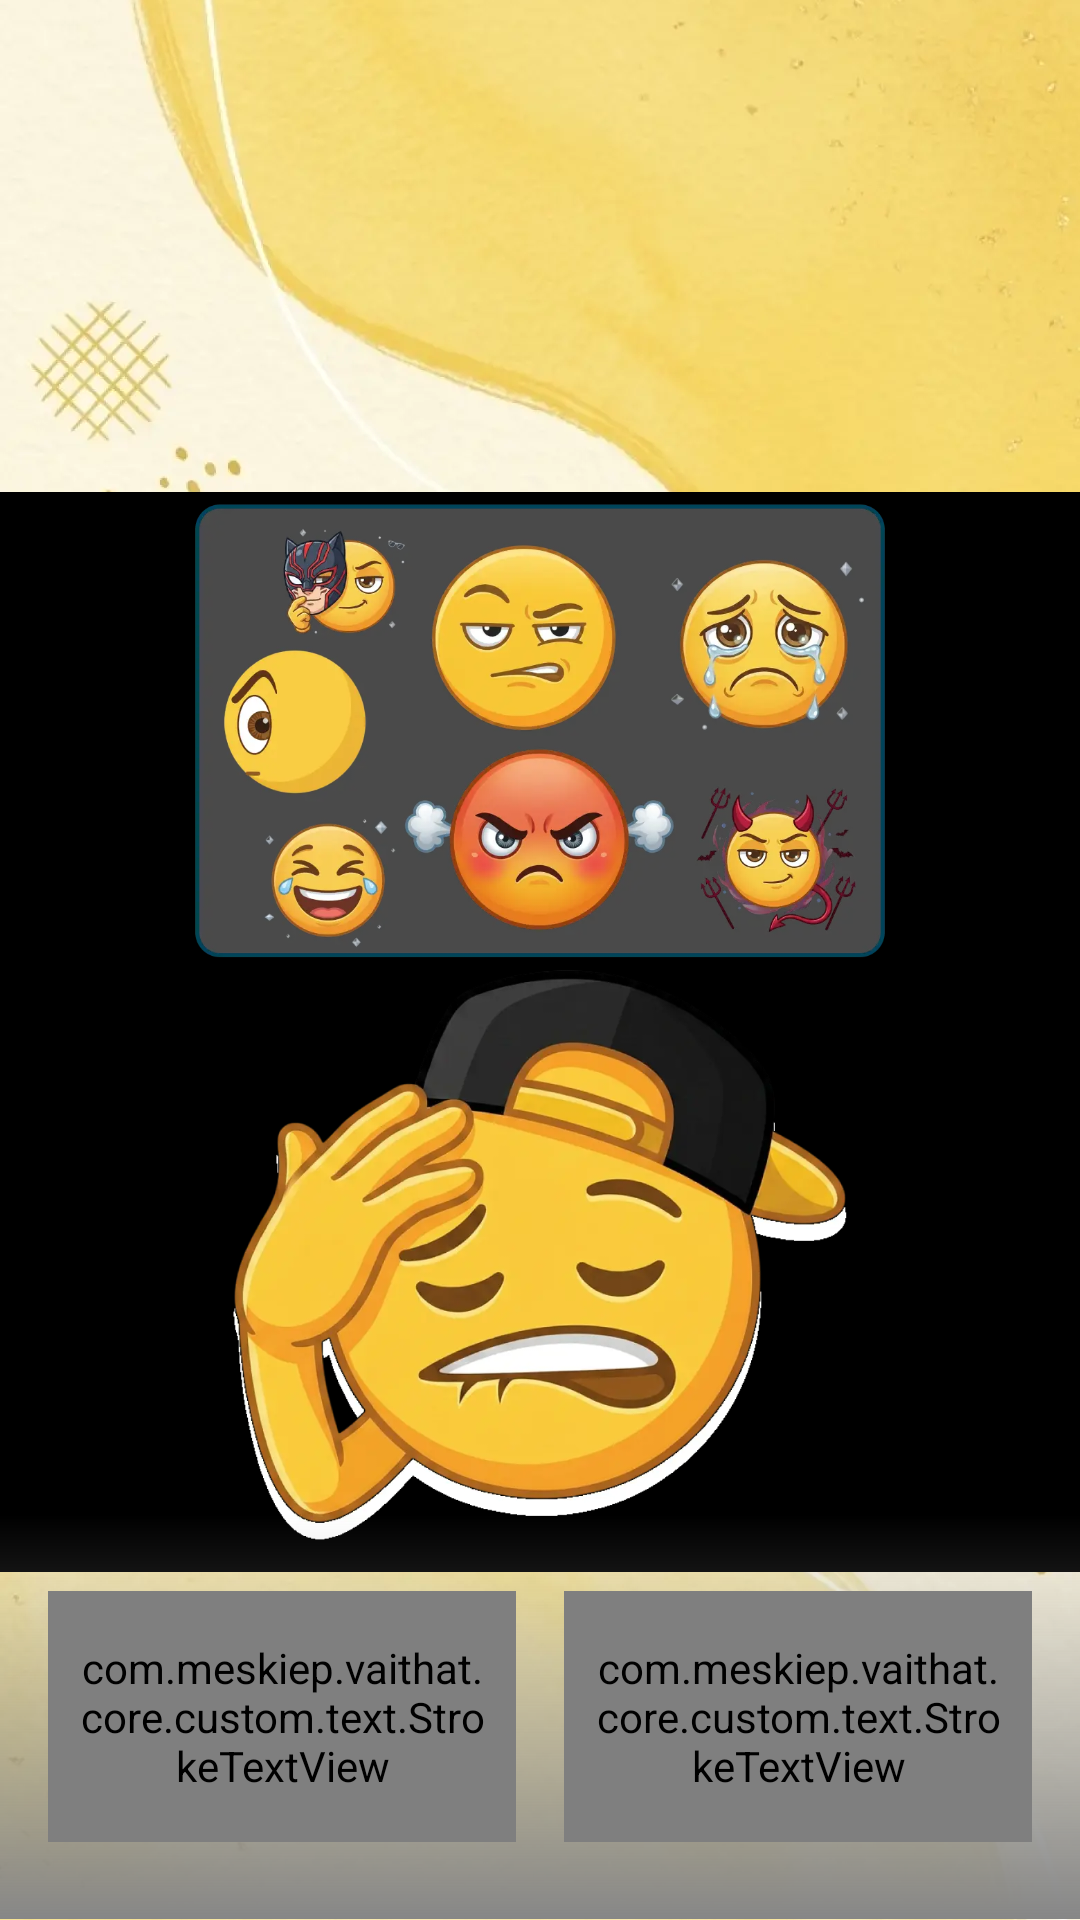

Write the Android layout XML for this screen, with the resource values it uses.
<!-- AndroidManifest.xml: application theme Theme.ST219_Clothes_Skins_Maker_for_RBX -->
<!-- res/layout/activity_view.xml -->
<?xml version="1.0" encoding="utf-8"?>
<androidx.constraintlayout.widget.ConstraintLayout xmlns:android="http://schemas.android.com/apk/res/android"
    xmlns:app="http://schemas.android.com/apk/res-auto"
    xmlns:tools="http://schemas.android.com/tools"
    android:id="@+id/main"
    android:layout_width="match_parent"
    android:layout_height="match_parent"
    tools:context=".ui.view.ViewActivity">

    <include layout="@layout/layout_background" />

    
    <FrameLayout
        android:id="@+id/layoutActionBar"
        android:layout_width="match_parent"
        android:layout_height="wrap_content"
        app:layout_constraintTop_toTopOf="parent">

        <include
            android:id="@+id/actionBar"
            layout="@layout/layout_actionbar" />
    </FrameLayout>

    
    <com.meskiep.vaithat.core.custom.text.StrokeTextView
        android:id="@+id/tvDownloadSuccess"
        android:visibility="gone"
        android:layout_width="wrap_content"
        android:layout_height="wrap_content"
        android:background="@drawable/bg_10_stroke_green_solid_white_opacity"
        android:fontFamily="@font/cookies"
        android:gravity="center"
        android:padding="8dp"
        android:text="@string/download_successful"
        android:textColor="@color/white"
        android:textSize="15sp"
        app:layout_constraintEnd_toEndOf="parent"
        app:layout_constraintStart_toStartOf="parent"
        app:layout_constraintTop_toBottomOf="@+id/layoutActionBar"
        app:strokeColor="@color/green_003B50"
        app:strokeJoinStyle="round"
        app:strokeMiter="5dp"
        app:strokeWidth="2dp" />

    
    <ImageView
        android:id="@+id/imvImage"
        android:layout_width="0dp"
        android:layout_height="0dp"
        android:layout_marginTop="64dp"
        android:src="@drawable/img_intro_1"
        android:background="@color/black"
        app:layout_constraintDimensionRatio="1:1"
        app:layout_constraintEnd_toEndOf="parent"
        app:layout_constraintStart_toStartOf="parent"
        app:layout_constraintTop_toBottomOf="@id/layoutActionBar" />

    
    <View
        android:id="@+id/vBlur"
        android:layout_width="match_parent"
        android:layout_height="0dp"
        android:layout_marginTop="-26dp"
        android:layout_marginBottom="-26dp"
        android:background="@drawable/bg_gradient_black"
        app:layout_constraintBottom_toBottomOf="@+id/flBottom"
        app:layout_constraintTop_toTopOf="@+id/flBottom" />

    
    <FrameLayout
        android:id="@+id/flBottom"
        android:layout_width="match_parent"
        android:layout_height="wrap_content"
        android:layout_marginHorizontal="16dp"
        android:layout_marginBottom="26dp"
        app:layout_constraintBottom_toBottomOf="parent">

        
        <include
            android:id="@+id/bottomBar"
            layout="@layout/layout_double_button" />
    </FrameLayout>

    
    
    
    
    
    

    
    
</androidx.constraintlayout.widget.ConstraintLayout>
<!-- res/layout/layout_background.xml (included above) -->
<?xml version="1.0" encoding="utf-8"?>
<FrameLayout xmlns:android="http://schemas.android.com/apk/res/android"
    android:layout_width="match_parent"
    android:layout_height="match_parent">

    <ImageView
        android:layout_width="match_parent"
        android:layout_height="match_parent"
        android:scaleType="centerCrop"
        android:src="@drawable/img_app_bg" />

</FrameLayout>
<!-- res/layout/layout_actionbar.xml (included above) -->
<?xml version="1.0" encoding="utf-8"?>
<androidx.constraintlayout.widget.ConstraintLayout xmlns:android="http://schemas.android.com/apk/res/android"
    xmlns:app="http://schemas.android.com/apk/res-auto"
    android:layout_width="match_parent"
    android:layout_height="100dp"
    android:background="@color/transparent">

    
    <ImageView
        android:id="@+id/btnActionBarLeft"
        android:layout_width="32dp"
        android:layout_height="32dp"
        android:layout_marginStart="16dp"
        android:layout_marginBottom="10dp"
        android:background="?attr/selectableItemBackgroundBorderless"
        android:visibility="invisible"
        app:layout_constraintBottom_toBottomOf="parent"
        app:layout_constraintStart_toStartOf="parent" />

    
    <TextView
        android:id="@+id/tvCenter"
        style="@style/normal_text_single_marquee"
        android:layout_width="0dp"
        android:layout_height="wrap_content"
        android:layout_marginHorizontal="4dp"
        android:gravity="center"
        android:text="@string/language"
        android:textSize="28sp"
        android:visibility="gone"
        app:layout_constraintBottom_toBottomOf="@+id/btnActionBarLeft"
        app:layout_constraintEnd_toStartOf="@+id/btnActionBarRight"
        app:layout_constraintStart_toEndOf="@+id/btnActionBarLeft"
        app:layout_constraintTop_toTopOf="@+id/btnActionBarLeft" />

    
    <ImageView
        android:id="@+id/btnActionBarCenter"
        android:layout_width="32dp"
        android:layout_height="32dp"
        android:background="?attr/selectableItemBackgroundBorderless"
        android:visibility="gone"
        app:layout_constraintBottom_toBottomOf="@+id/btnActionBarLeft"
        app:layout_constraintEnd_toStartOf="@+id/btnActionBarRight"
        app:layout_constraintStart_toEndOf="@+id/btnActionBarLeft"
        app:layout_constraintTop_toTopOf="@+id/btnActionBarLeft" />

    
    <androidx.constraintlayout.widget.Guideline
        android:id="@+id/glVer05"
        android:layout_width="wrap_content"
        android:layout_height="match_parent"
        android:orientation="vertical"
        app:layout_constraintGuide_percent="0.5" />

    
    <ImageView
        android:id="@+id/btnActionBarCenterLeft"
        android:layout_width="32dp"
        android:layout_height="32dp"
        android:layout_marginStart="32dp"
        android:background="?attr/selectableItemBackgroundBorderless"
        android:visibility="gone"
        app:layout_constraintBottom_toBottomOf="@+id/btnActionBarLeft"
        app:layout_constraintEnd_toEndOf="parent"
        app:layout_constraintEnd_toStartOf="@+id/glVer05"
        app:layout_constraintStart_toEndOf="@+id/btnActionBarLeft"
        app:layout_constraintTop_toTopOf="@+id/btnActionBarLeft" />

    
    <ImageView
        android:id="@+id/btnActionBarCenterRight"
        android:layout_width="32dp"
        android:layout_height="32dp"
        android:layout_marginEnd="32dp"
        android:background="?attr/selectableItemBackgroundBorderless"
        android:visibility="gone"
        app:layout_constraintBottom_toBottomOf="@+id/btnActionBarRight"
        app:layout_constraintEnd_toStartOf="@+id/btnActionBarRight"
        app:layout_constraintStart_toEndOf="@+id/glVer05"
        app:layout_constraintTop_toTopOf="@+id/btnActionBarRight" />

    
    <ImageView
        android:id="@+id/btnActionBarNextToRight"
        android:layout_width="32dp"
        android:layout_height="32dp"
        android:layout_marginEnd="12dp"
        android:background="?attr/selectableItemBackgroundBorderless"
        android:visibility="gone"
        app:layout_constraintBottom_toBottomOf="@+id/btnActionBarRight"
        app:layout_constraintEnd_toStartOf="@+id/btnActionBarRight"
        app:layout_constraintTop_toTopOf="@+id/btnActionBarRight" />

    
    <ImageView
        android:id="@+id/btnActionBarRight"
        android:layout_width="32dp"
        android:layout_height="32dp"
        android:layout_marginEnd="16dp"
        android:background="?attr/selectableItemBackgroundBorderless"
        android:visibility="invisible"
        app:layout_constraintBottom_toBottomOf="@+id/btnActionBarLeft"
        app:layout_constraintEnd_toEndOf="parent"
        app:layout_constraintTop_toTopOf="@+id/btnActionBarLeft" />

    
    <FrameLayout
        android:id="@+id/btnActionBarRightText"
        android:layout_width="wrap_content"
        android:layout_height="wrap_content"
        android:layout_marginEnd="16dp"
        android:background="@drawable/bg_focus_very_short"
        android:visibility="gone"
        app:layout_constraintBottom_toBottomOf="@+id/btnActionBarLeft"
        app:layout_constraintEnd_toEndOf="parent"
        app:layout_constraintTop_toTopOf="@+id/btnActionBarLeft">

        
        <com.meskiep.vaithat.core.custom.text.StrokeTextView
            android:id="@+id/tvActionBarRightText"
            style="@style/single_marquee"
            android:layout_width="wrap_content"
            android:layout_height="wrap_content"
            android:layout_gravity="center"
            android:fontFamily="@font/cookies"
            android:gravity="center"
            android:paddingHorizontal="12dp"
            android:paddingVertical="4dp"
            android:text="@string/save"
            android:textColor="@color/gray_B2717171"
            android:textSize="16sp"
            app:strokeColor="@color/transparent"
            app:strokeJoinStyle="round"
            app:strokeMiter="5dp"
            app:strokeWidth="1dp" />
    </FrameLayout>
</androidx.constraintlayout.widget.ConstraintLayout>
<!-- res/layout/layout_double_button.xml (included above) -->
<?xml version="1.0" encoding="utf-8"?>
<LinearLayout xmlns:android="http://schemas.android.com/apk/res/android"
    xmlns:app="http://schemas.android.com/apk/res-auto"
    android:layout_width="match_parent"
    android:layout_height="wrap_content"
    android:orientation="horizontal">

    
    <com.meskiep.vaithat.core.custom.text.StrokeTextView
        android:id="@+id/btnLeft"
        style="@style/single_marquee"
        android:layout_width="0dp"
        android:layout_height="wrap_content"
        android:layout_marginEnd="16dp"
        android:layout_weight="1"
        android:background="@drawable/bg_100_button_focus_app_long"
        android:fontFamily="@font/cookies"
        android:gravity="center"
        android:paddingHorizontal="8dp"
        android:paddingVertical="16dp"
        android:text="@string/no"
        android:textColor="@color/white"
        android:textSize="20sp"
        app:strokeColor="@color/green_003B50"
        app:strokeJoinStyle="round"
        app:strokeMiter="5dp"
        app:strokeWidth="2dp" />

    
    <com.meskiep.vaithat.core.custom.text.StrokeTextView
        android:id="@+id/btnRight"
        style="@style/single_marquee"
        android:layout_width="0dp"
        android:layout_height="wrap_content"
        android:layout_weight="1"
        android:background="@drawable/bg_100_button_focus_app_long"
        android:fontFamily="@font/cookies"
        android:gravity="center"
        android:paddingHorizontal="8dp"
        android:paddingVertical="16dp"
        android:text="@string/yes"
        android:textColor="@color/white"
        android:textSize="20sp"
        app:strokeColor="@color/green_003B50"
        app:strokeJoinStyle="round"
        app:strokeMiter="5dp"
        app:strokeWidth="2dp" />

</LinearLayout>
<!-- resources referenced by this layout -->
<resources>
  <color name="black">#FF000000</color>
  <color name="gray_B2717171">#B2717171</color>
  <color name="green_003B50">#003B50</color>
  <color name="transparent">#00000000</color>
  <color name="white">#FFFFFFFF</color>
  <!-- drawable bg_10_stroke_green_solid_white_opacity (drawable) -->
  <?xml version="1.0" encoding="utf-8"?>
  <shape xmlns:android="http://schemas.android.com/apk/res/android">
      <corners android:radius="10dp" />
      <solid android:color="#40FFFFFF" />
      <stroke android:color="@color/green_003B50" android:width="1dp"/>
  </shape>
  <!-- drawable bg_focus_very_short (drawable) -->
  <vector xmlns:android="http://schemas.android.com/apk/res/android"
      android:width="72dp"
      android:height="32dp"
      android:viewportWidth="72"
      android:viewportHeight="32">
      <path
          android:fillColor="#80717171"
          android:pathData="M0 17.06c0-8.25 6.68-14.93 14.93-14.93h42.14c8.25 0 14.93 6.68 14.93 14.93v0.01c0 8.25-6.68 14.93-14.93 14.93h-42.14c-8.25 0-14.93-6.68-14.93-14.93z"/>
      <path
          android:fillColor="#FFFFFFFF"
          android:pathData="M0 14.93c0-8.25 6.68-14.93 14.93-14.93h42.14c8.25 0 14.93 6.68 14.93 14.93v0.01c0 8.25-6.68 14.93-14.93 14.93h-42.14c-8.25 0-14.93-6.68-14.93-14.93z"/>
      <path
          android:fillColor="#FF00838F"
          android:strokeColor="#FF003B50"
          android:strokeWidth="1"
          android:pathData="M14.65 2.63h42.7c6.8 0 12.3 5.51 12.3 12.3 0 6.8-5.5 12.3-12.3 12.3h-42.7c-6.8 0-12.3-5.5-12.3-12.3 0-6.79 5.5-12.3 12.3-12.3Z"/>
      <path
          android:fillColor="#FFFFFFFF"
          android:pathData="M8.45 5.32a2.92 1.24-34.39 1 0 1.1 2.25 2.92 1.24-34.39 1 0-1.1-2.25z"/>
  </vector>
  <!-- drawable bg_gradient_black (drawable) -->
  <?xml version="1.0" encoding="utf-8"?>
  <shape xmlns:android="http://schemas.android.com/apk/res/android">
      <gradient
          android:angle="-90"
          android:endColor="#868686"
          android:startColor="#00868686" />
  </shape>
  <string name="download_successful">Download successful!</string>
  <string name="language">Language</string>
  <string name="no">No</string>
  <string name="save">Save</string>
  <string name="yes">Yes</string>
  <style name="normal_text_single_marquee">
          <item name="android:singleLine">true</item>
          <item name="android:ellipsize">marquee</item>
          <item name="android:marqueeRepeatLimit">marquee_forever</item>
          <item name="android:fontFamily">@font/cookies</item>
          <item name="android:shadowColor">@color/white</item>
          <item name="android:shadowDy">4</item>
          <item name="android:shadowRadius">1</item>
          <item name="android:textColor">@color/green_003B50</item>
      </style>
  <style name="single_marquee">
          <item name="android:singleLine">true</item>
          <item name="android:ellipsize">marquee</item>
          <item name="android:marqueeRepeatLimit">marquee_forever</item>
      </style>
  <style name="Theme.ST219_Clothes_Skins_Maker_for_RBX" parent="Base.Theme.ST219_Clothes_Skins_Maker_for_RBX" />
  <color name="green_00838F">#00838F</color>
  <!-- drawable ic_bubble_top (drawable) -->
  <vector xmlns:android="http://schemas.android.com/apk/res/android"
      android:width="9dp"
      android:height="6dp"
      android:viewportWidth="9"
      android:viewportHeight="6">
      <group>
          <path
              android:fillColor="#FFFFFFFF"
              android:pathData="M3.57 2.02a4.08 1.61-28.98 1 0 1.57 2.8 4.08 1.61-28.98 1 0-1.57-2.8z"/>
      </group>
  </vector>
  <style name="Base.Theme.ST219_Clothes_Skins_Maker_for_RBX" parent="Theme.Material3.DayNight.NoActionBar">
          <item name="android:windowTranslucentStatus">false</item>
          <item name="android:statusBarColor">@android:color/transparent</item>
      </style>
</resources>
